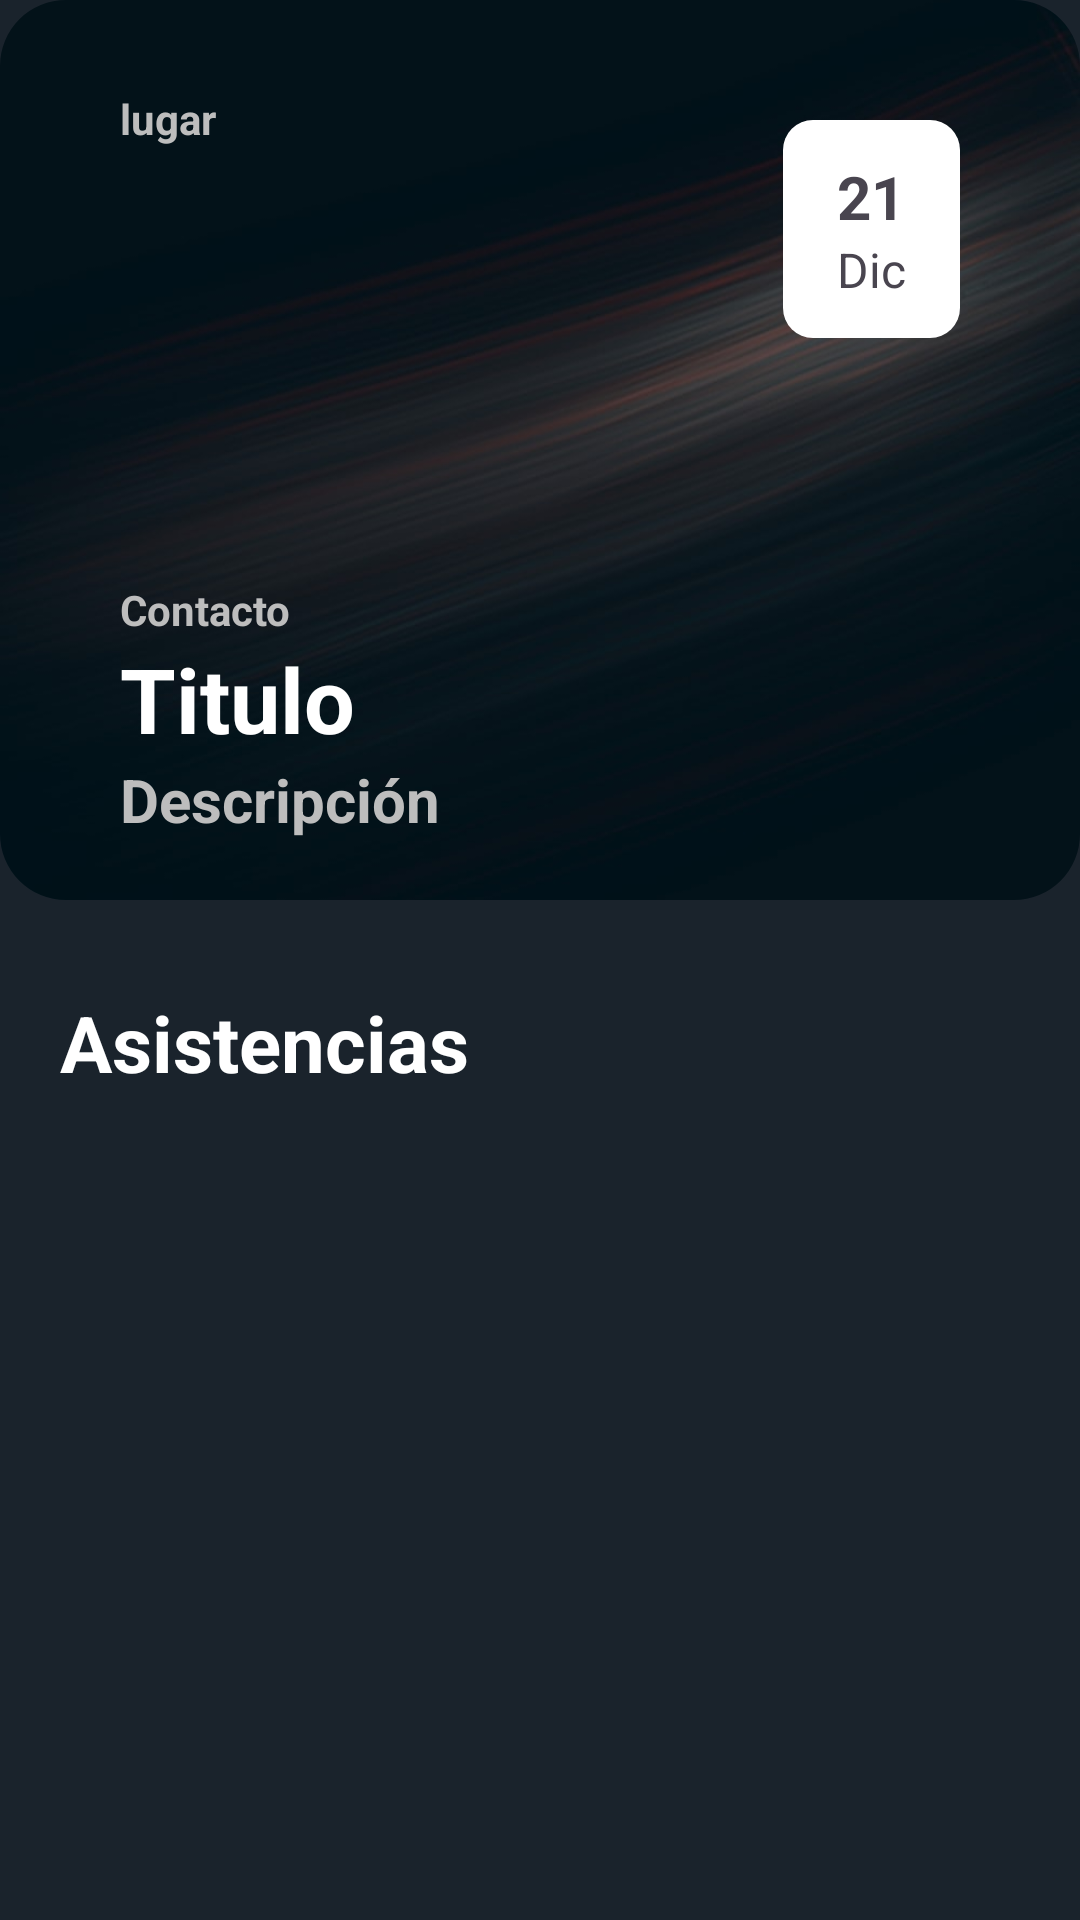

This screen was rendered from an Android layout file. Write that file and the resources it references.
<!-- AndroidManifest.xml: application theme Theme.Parcial2_CSanchez_EVergara_MNurinda -->
<!-- res/layout/activity_ver_asistencia.xml -->
<?xml version="1.0" encoding="utf-8"?>
<LinearLayout xmlns:android="http://schemas.android.com/apk/res/android"
    xmlns:app="http://schemas.android.com/apk/res-auto"
    xmlns:tools="http://schemas.android.com/tools"
    android:layout_width="match_parent"
    android:layout_height="match_parent"
    tools:context=".Admin.VerAsistenciaActivity"
    android:orientation="vertical"
    android:background="#1A232C">

    <LinearLayout
        android:layout_width="wrap_content"
        android:layout_height="300dp"
        android:layout_marginBottom="10dp">

        <FrameLayout
            android:layout_width="wrap_content"
            android:layout_height="wrap_content">

            <com.google.android.material.imageview.ShapeableImageView
                android:id="@+id/imageViewEventPhoto"
                android:layout_width="match_parent"
                android:layout_height="300dp"
                android:scaleType="centerCrop"
                android:src="@drawable/fondo6"
                app:shapeAppearanceOverlay="@style/imagen_redondeada"/>

            <RelativeLayout
                android:layout_width="match_parent"
                android:layout_height="wrap_content"
                android:padding="10dp"
                android:layout_alignParentBottom="true">

                <TextView
                    android:id="@+id/txtViewPlaceEvent"
                    android:layout_width="wrap_content"
                    android:layout_height="wrap_content"
                    android:layout_marginTop="20dp"
                    android:layout_marginLeft="30dp"
                    android:text="lugar"
                    android:textColor="#BDBDBD"
                    android:textSize="14sp"
                    android:textStyle="bold"/>

                <LinearLayout
                    android:layout_width="wrap_content"
                    android:layout_height="wrap_content"
                    android:layout_alignParentRight="true"
                    android:layout_marginTop="30dp"
                    android:layout_marginRight="30dp"
                    android:paddingTop="12dp"
                    android:paddingBottom="12dp"
                    android:paddingLeft="18dp"
                    android:paddingRight="18dp"
                    android:orientation="vertical"
                    android:gravity="center"
                    android:background="@drawable/rounded_linearlayout_date">
                    <TextView
                        android:id="@+id/txtDateEvent"
                        android:layout_width="wrap_content"
                        android:layout_height="wrap_content"
                        android:text="21"
                        android:textStyle="bold"
                        android:textSize="20dp"/>
                    <TextView
                        android:id="@+id/txtMonthEvent"
                        android:layout_width="wrap_content"
                        android:layout_height="wrap_content"
                        android:text="Dic"
                        android:textSize="16dp"/>
                </LinearLayout>

                <LinearLayout
                    android:layout_width="wrap_content"
                    android:layout_height="wrap_content"
                    android:layout_alignParentBottom="true"
                    android:layout_marginLeft="30dp"
                    android:paddingBottom="10dp"
                    android:orientation="vertical">

                    <TextView
                        android:id="@+id/txtViewContactEvent"
                        android:layout_width="match_parent"
                        android:layout_height="wrap_content"
                        android:text="Contacto"
                        android:textColor="#BDBDBD"
                        android:textSize="14sp"
                        android:textStyle="bold"/>

                    <TextView
                        android:id="@+id/txtViewNameEvent"
                        android:layout_width="match_parent"
                        android:layout_height="wrap_content"
                        android:text="Titulo"
                        android:textColor="@android:color/white"
                        android:textSize="30sp"
                        android:textStyle="bold"/>

                    <TextView
                        android:id="@+id/txtViewDescEvent"
                        android:layout_width="match_parent"
                        android:layout_height="wrap_content"
                        android:text="Descripción"
                        android:textColor="#BDBDBD"
                        android:textSize="20sp"
                        android:textStyle="bold"/>

                </LinearLayout>

            </RelativeLayout>

        </FrameLayout>

    </LinearLayout>

    <TextView
        android:layout_width="match_parent"
        android:layout_height="wrap_content"
        android:layout_margin="20dp"
        android:text="Asistencias"
        android:textSize="26dp"
        android:textStyle="bold"
        android:textColor="@android:color/white"/>

    <androidx.recyclerview.widget.RecyclerView
        android:id="@+id/recyclerView"
        android:layout_width="match_parent"
        android:layout_height="match_parent"
        android:layout_marginTop="0dp"
        android:layout_marginLeft="20dp"
        android:layout_marginRight="20dp"/>

</LinearLayout>
<!-- resources referenced by this layout -->
<resources>
  <!-- drawable fondo6: jpg bitmap (drawable, 40002 bytes) -->
  <!-- drawable rounded_linearlayout_date (drawable) -->
  <?xml version="1.0" encoding="utf-8"?>
  
  <shape xmlns:android="http://schemas.android.com/apk/res/android">
      <solid android:color="#FFFFFF"/> 
      <corners android:radius="10dp"/> 
  </shape>
  <style name="imagen_redondeada">
          <item name="cornerFamily">rounded</item>
          <item name="cornerSize">22dp</item>
      </style>
  <style name="Theme.Parcial2_CSanchez_EVergara_MNurinda" parent="Base.Theme.Parcial2_CSanchez_EVergara_MNurinda" />
  <style name="Base.Theme.Parcial2_CSanchez_EVergara_MNurinda" parent="Theme.Material3.DayNight.NoActionBar">
          
          
      </style>
</resources>
